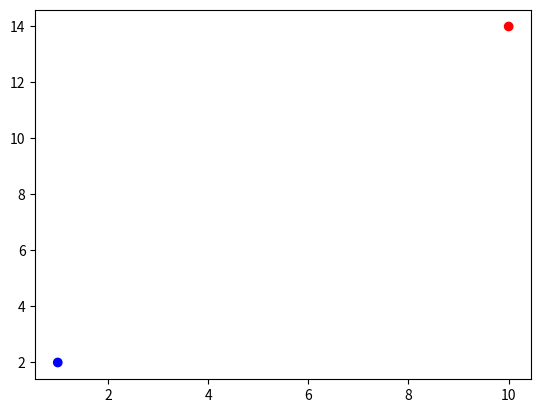

Reproduce this figure in Python.
import matplotlib.pyplot as plt


def plot_binary(inputs, results):
    x_val = [v[0] for v in inputs]
    y_val = [v[1] for v in inputs]
    colors = ['r' if r == 1 else 'b' for r in results]
    print(colors)
    plt.scatter(x_val, y_val, c=colors)
    # plt.show()


def plot_binary_on_plt(plt, inputs, results):
    x_val = [v[0] for v in inputs]
    y_val = [v[1] for v in inputs]
    colors = ['r' if r == 1 else 'b' for r in results]
    print(colors)
    plt.scatter(x_val, y_val, c=colors)


if __name__ == '__main__':
    plot_binary([[1, 2], [10, 14]], [0, 1])